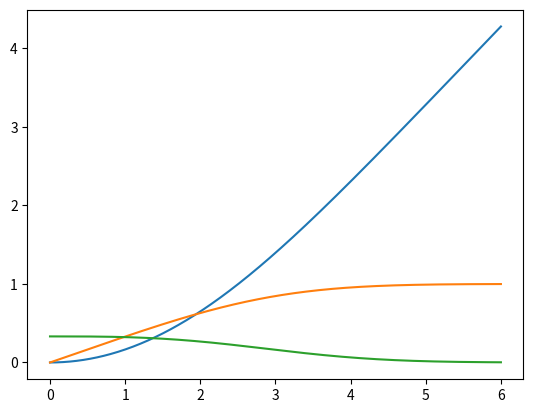

Reproduce this figure in Python. (Note: this script raises an exception after producing the figure.)
from numpy import array
from scipy.integrate import solve_ivp
import matplotlib.pyplot as plt

def model(t,Z):
	x=Z[0]
	y=Z[1]
	z=Z[2]
	return [z,x,-1/2*y*z]

z0 = array([0,0,0.332])

solve = solve_ivp(model,[0, 6],z0,method='LSODA',min_step=0.00001,max_step=0.01)

t=solve.t
z=solve.y

y=z[1]
dy=z[0]
ddy=z[2]


plt.plot(t,y)
plt.show()
plt.plot(t,dy)
plt.show()
plt.plot(t,ddy)
plt.show()

import numpy as np
A=np.array([t,y,dy,ddy]).T
np.savetxt('../img/data/prandtl.tsv', A, delimiter='\t', header='t\ty\tdy\tddy',comments='')